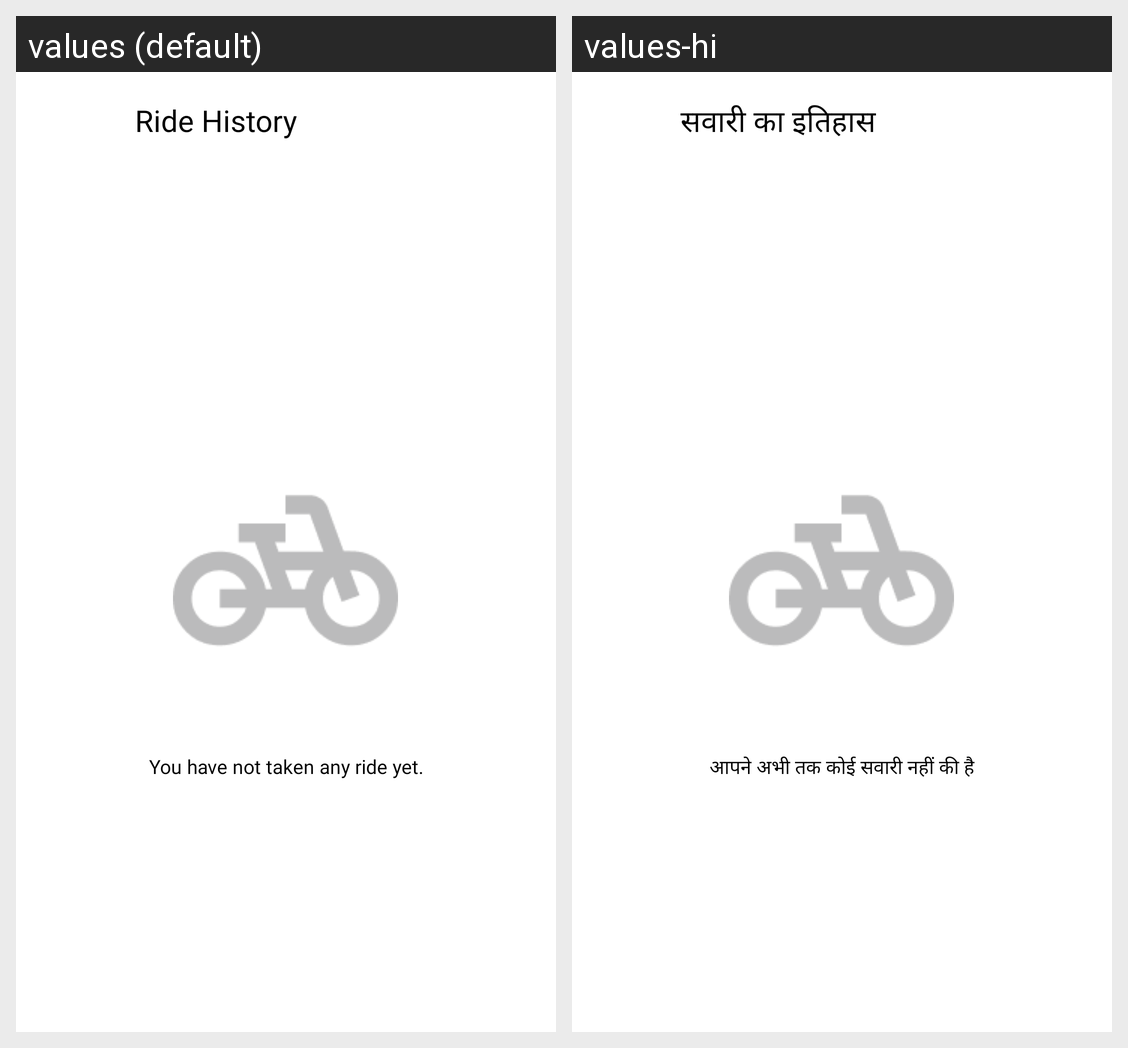

The same Android screen rendered under two of its app's locales, left to right. List the strings drawn on it with the default value and each locale's translation.
Android screen res/layout/fragment_ride_history.xml rendered under 2 locales, left to right: values (default), values-hi. Device: Nexus 5 (rendered at 1080×1920; each locale shown at half size, 540×960, under a caption strip naming it); theme Theme.Firsttrial.
Strings drawn on this screen, with the default value and each locale's value (text and hints the layout hard-codes, and strings that could not be matched under every locale, appear in the picture but are not listed):

Ride_history__
  values: Ride History
  values-hi: सवारी का इतिहास

you_have_not_taken_any_ride_yet_
  values: You have not taken any ride yet.
  values-hi: आपने अभी तक कोई सवारी नहीं की है
